The GitHub repository jonxjonx/LED_Panel_Classification contains a labelled image folder "data" with 4 categories: black, blue, green, red. Examples follow, each with its label.

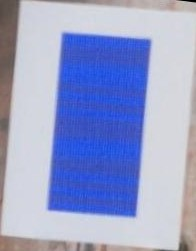
Label: blue

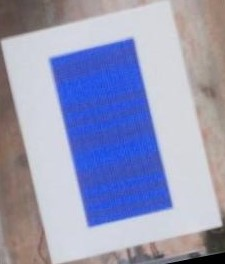
Label: blue

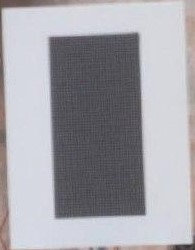
Label: black

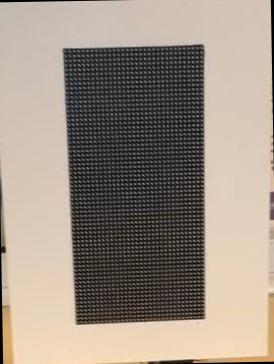
Label: black

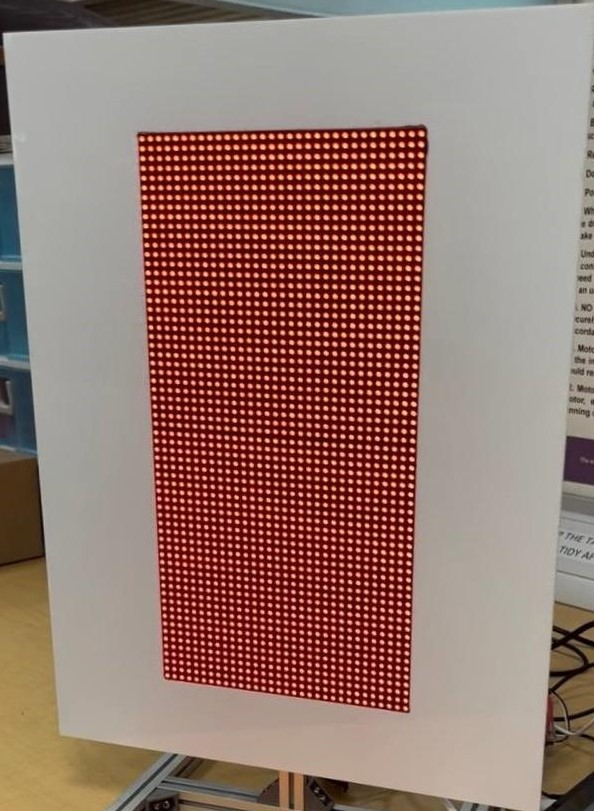
Label: red

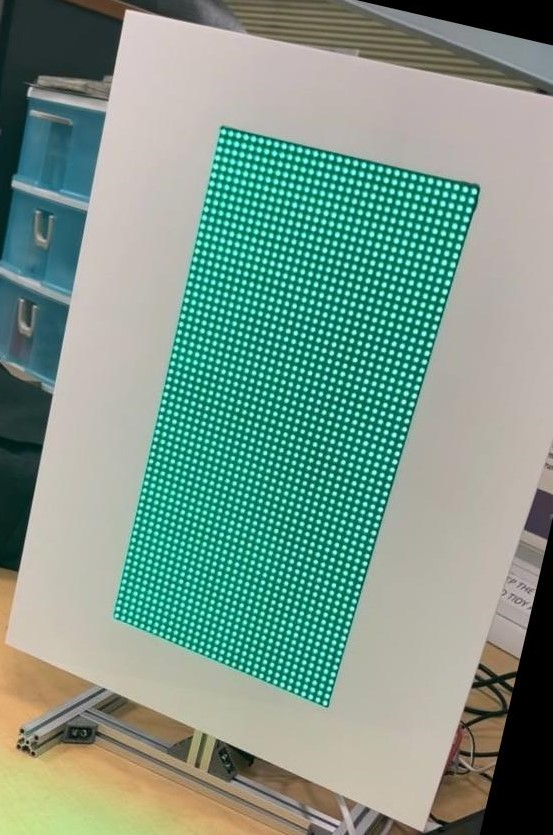
Label: green
